Run: headless pygame with SDL's dummy video driver; simulated clock (each Clock.tick advances the game by its frame time, no real sleeping); random seed 0; keys injected as events and as key.get_pressed() state; mouse plan: one left click at the window centre at the start of phase 2, then a move to the lower-right quarter at the start of phase 3.
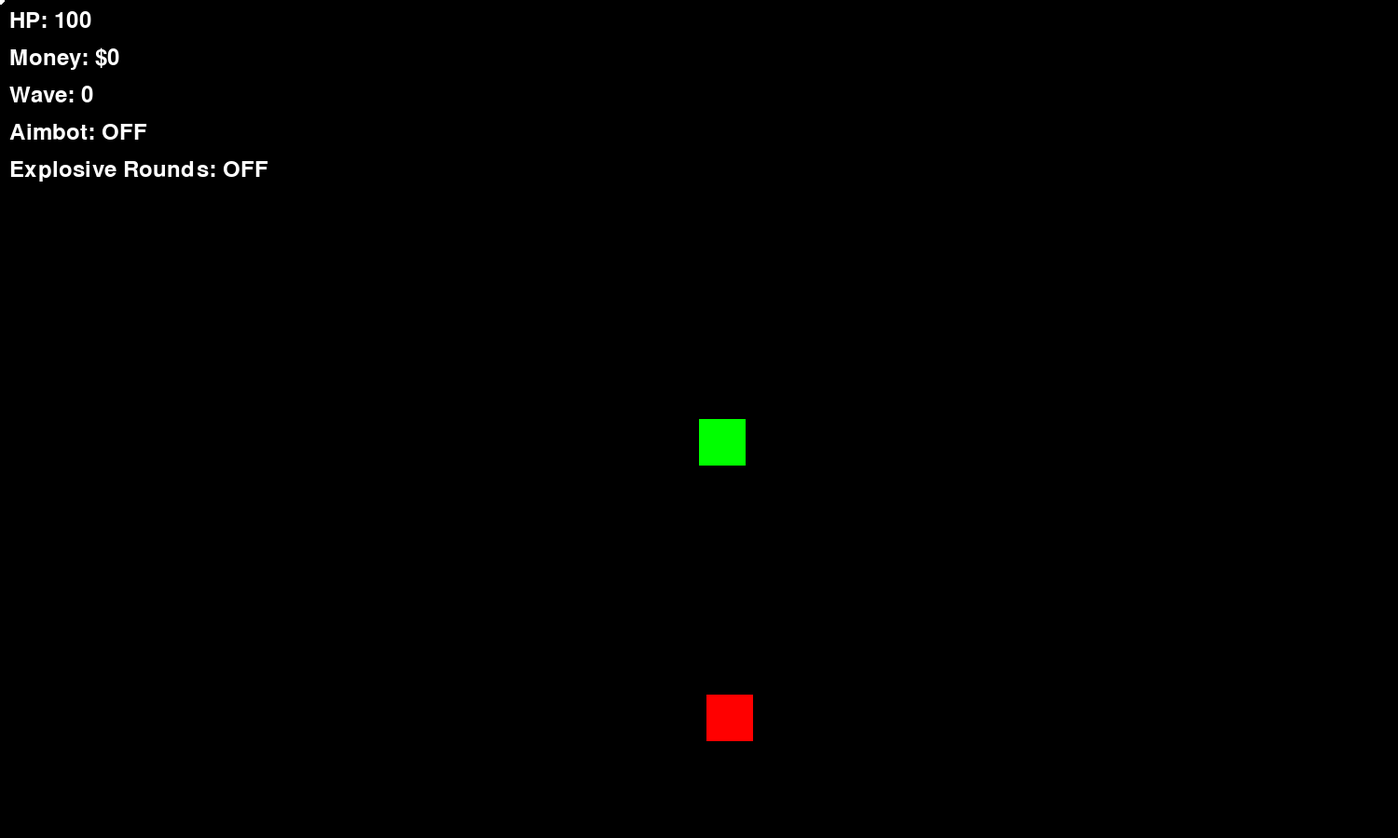
Frame 1 of 4 · flips 1–60 · no input
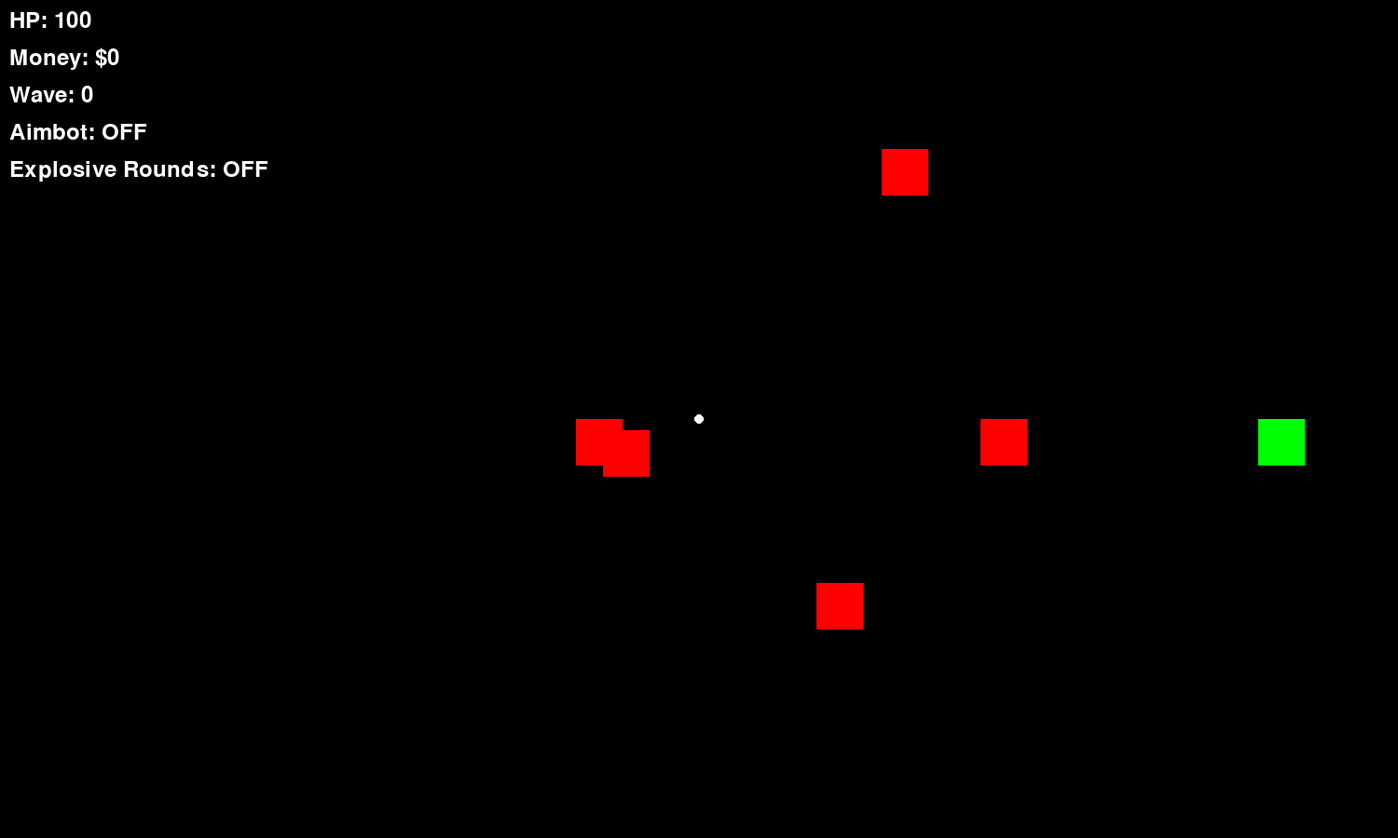
Frame 2 of 4 · flips 61–180 · clicked the window centre · tapped SPACE, RETURN · held RIGHT (→), D
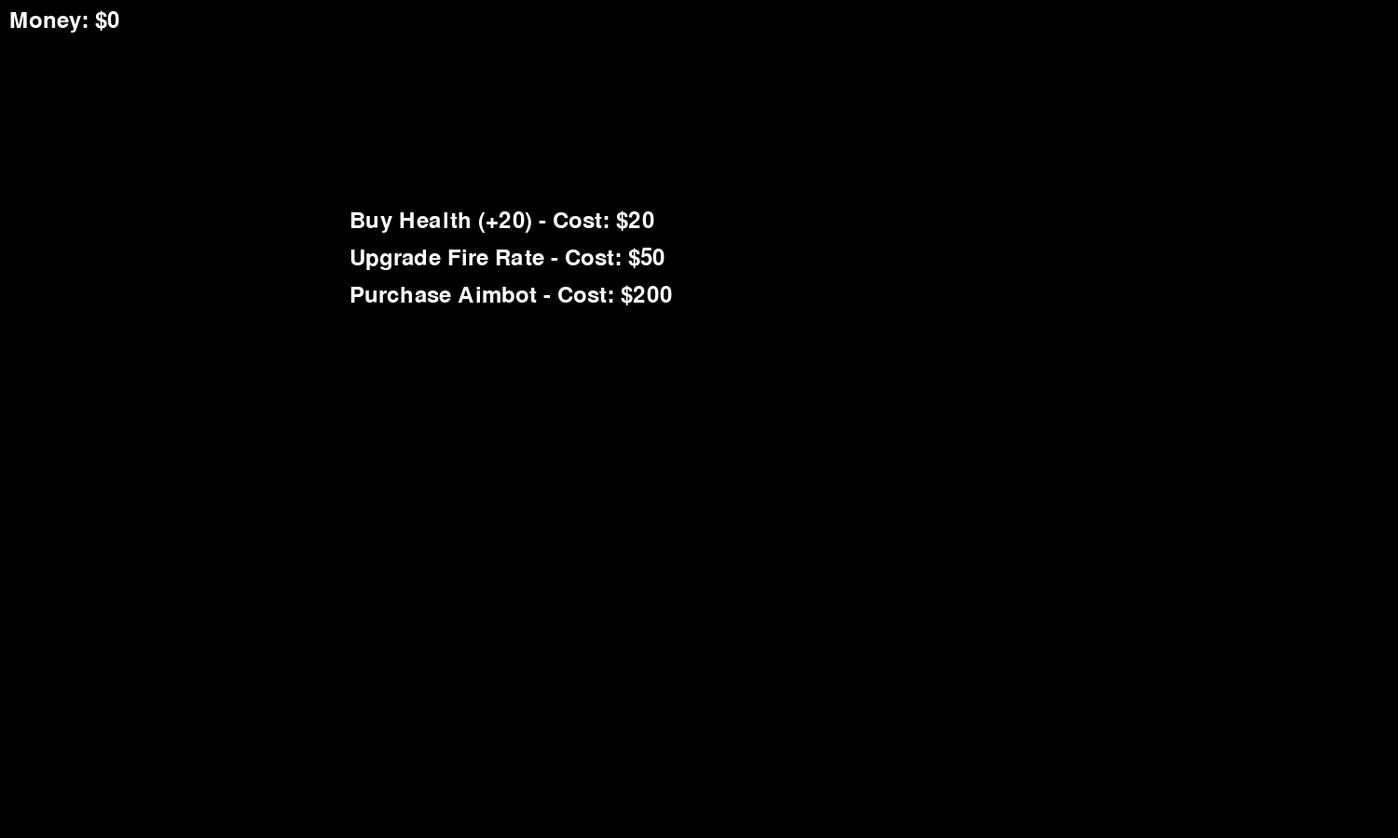
Frame 3 of 4 · flips 181–300 · moved the mouse to the lower-right quarter · held DOWN (↓), S
Frame 4 of 4 · flips 301–420 · held LEFT (←), A, UP (↑), W · screen unchanged from frame 3, image omitted

The pygame program that drew these frames:

import pygame
import random
import math

# Initialize Pygame
pygame.init()

# Constants
WIDTH, HEIGHT = 1500, 900
PLAYER_SIZE = 50
ZOMBIE_SIZE = 50
BULLET_SIZE = 5
FPS = 60
INITIAL_FIRE_RATE = 1000  # milliseconds
FIRE_RATE_DECREASE = 100  # milliseconds decrease per upgrade
MONEY_PER_KILL = 10  # Amount of money earned per kill
HEALTH_COST = 20  # Cost to purchase health
FIRE_RATE_UPGRADE_COST = 50  # Cost to upgrade fire rate
AIMBOT_COST = 200  # Cost to purchase aimbot
ZOMBIES_PER_WAVE = 5  # Number of zombies to spawn per wave
WAVE_DURATION = 300  # Duration of each wave (in seconds)
EXPLOSIVE_TOGGLE_DELAY = 2000  # 2 seconds in milliseconds

# Colors
BLACK = (0, 0, 0)
WHITE = (255, 255, 255)
GREEN = (0, 255, 0)
RED = (255, 0, 0)

# Player class
class Player:
    def __init__(self):
        self.rect = pygame.Rect(WIDTH // 2, HEIGHT // 2, PLAYER_SIZE, PLAYER_SIZE)
        self.hp = 100
        self.money = 0
        self.aimbot_enabled = False
        self.fire_rate_level = 0  # Number of fire rate upgrades

    def move(self, dx, dy):
        self.rect.x += dx
        self.rect.y += dy
        self.rect.clamp_ip(pygame.Rect(0, 0, WIDTH, HEIGHT))

    def purchase_health(self):
        if self.money >= HEALTH_COST:
            self.hp += 20
            self.money -= HEALTH_COST

    def upgrade_fire_rate(self):
        global FIRE_RATE_UPGRADE_COST
        if self.money >= FIRE_RATE_UPGRADE_COST:
            self.fire_rate_level += 1
            self.money -= FIRE_RATE_UPGRADE_COST
            FIRE_RATE_UPGRADE_COST += 10  # Increase cost for next upgrade

    def get_fire_rate(self):
        return max(100, INITIAL_FIRE_RATE - self.fire_rate_level * FIRE_RATE_DECREASE)

    def purchase_aimbot(self):
        if self.money >= AIMBOT_COST:
            self.aimbot_enabled = True
            self.money -= AIMBOT_COST

# Zombie class
class Zombie:
    def __init__(self):
        self.rect = pygame.Rect(random.randint(0, WIDTH - ZOMBIE_SIZE), random.randint(0, HEIGHT - ZOMBIE_SIZE), ZOMBIE_SIZE, ZOMBIE_SIZE)

    def move_towards_player(self, player):
        if self.rect.x < player.rect.x:
            self.rect.x += 1
        elif self.rect.x > player.rect.x:
            self.rect.x -= 1
        if self.rect.y < player.rect.y:
            self.rect.y += 1
        elif self.rect.y > player.rect.y:
            self.rect.y -= 1

# Bullet class
class Bullet:
    def __init__(self, x, y, angle, explosive=False):
        self.rect = pygame.Rect(x, y, BULLET_SIZE, BULLET_SIZE)
        self.angle = angle
        self.speed = 10
        self.explosive = explosive

    def move(self):
        self.rect.x += self.speed * math.cos(self.angle)
        self.rect.y += self.speed * math.sin(self.angle)

    def explode(self, zombies, player, explosions):
        explosion_radius = 100  # Adjust radius as needed
        for zombie in zombies[:]:
            if (self.rect.centerx - explosion_radius <= zombie.rect.centerx <= self.rect.centerx + explosion_radius and
                self.rect.centery - explosion_radius <= zombie.rect.centery <= self.rect.centery + explosion_radius):
                zombies.remove(zombie)  # Remove the zombie
                player.money += MONEY_PER_KILL  # Increase player's money for each zombie killed

        # Create an explosion effect
        explosions.append(Explosion(self.rect.centerx, self.rect.centery))  # Add explosion to the list

# Explosion class
class Explosion:
    def __init__(self, x, y):
        self.rect = pygame.Rect(x, y, 100, 100)  # Explosion size
        self.life = 30  # Number of frames the explosion will last

    def update(self):
        self.life -= 1  # Decrease life

    def is_alive(self):
        return self.life > 0

# Shop function
def show_shop(player):
    font = pygame.font.Font(None, 36)
    shop_opened = True

    while shop_opened:
        for event in pygame.event.get():
            if event.type == pygame.QUIT:
                pygame.quit()
                return

        keys = pygame.key.get_pressed()
        if keys[pygame.K_ESCAPE]:  # Close shop with Escape key
            shop_opened = False

        if keys[pygame.K_h]:  # Purchase health
            player.purchase_health()
        if keys[pygame.K_f]:  # Upgrade fire rate
            player.upgrade_fire_rate()
        if keys[pygame.K_a]:  # Purchase aimbot
            player.purchase_aimbot()

        # Draw shop
        screen.fill(BLACK)
        health_text = font.render(f'Buy Health (+20) - Cost: ${HEALTH_COST}', True, WHITE)
        fire_rate_text = font.render(f'Upgrade Fire Rate - Cost: ${FIRE_RATE_UPGRADE_COST}', True, WHITE)
        aimbot_text = font.render(f'Purchase Aimbot - Cost: ${AIMBOT_COST}', True, WHITE)
        money_text = font.render(f'Money: ${player.money}', True, WHITE)

        screen.blit(health_text, (WIDTH // 4, HEIGHT // 4))
        screen.blit(fire_rate_text, (WIDTH // 4, HEIGHT // 4 + 40))
        screen.blit(aimbot_text, (WIDTH // 4, HEIGHT // 4 + 80))
        screen.blit(money_text, (10, 10))

        pygame.display.flip()

# Main function
def main():
    global screen
    screen = pygame.display.set_mode((WIDTH, HEIGHT))
    clock = pygame.time.Clock()
    player = Player()
    zombies = []
    bullets = []
    explosions = []  # List to hold explosions
    spawn_timer = 0
    last_shot_time = pygame.time.get_ticks()
    wave_number = 0
    wave_start_time = pygame.time.get_ticks()
    zombies_to_spawn = ZOMBIES_PER_WAVE
    explosive_rounds = False
    last_toggle_time = 0  # Track the last toggle time

    running = True
    while running:
        for event in pygame.event.get():
            if event.type == pygame.QUIT:
                running = False

        keys = pygame.key.get_pressed()
        if keys[pygame.K_LEFT]:
            player.move(-5, 0)
        if keys[pygame.K_RIGHT]:
            player.move(5, 0)
        if keys[pygame.K_UP]:
            player.move(0, -5)
        if keys[pygame.K_DOWN]:
            player.move(0, 5)

        # Toggle explosive rounds with delay
        current_time = pygame.time.get_ticks()
        if keys[pygame.K_e] and current_time - last_toggle_time >= EXPLOSIVE_TOGGLE_DELAY:
            explosive_rounds = not explosive_rounds
            last_toggle_time = current_time  # Update the last toggle time

        # Get mouse position
        mouse_x, mouse_y = pygame.mouse.get_pos()

        # Shooting logic with fire rate
        fire_rate = player.get_fire_rate()

        if player.aimbot_enabled and zombies:
            closest_zombie = min(zombies, key=lambda z: player.rect.centerx - z.rect.centerx)
            if (current_time - last_shot_time) >= fire_rate:
                bullet_x = player.rect.centerx
                bullet_y = player.rect.centery
                target_x = closest_zombie.rect.centerx
                target_y = closest_zombie.rect.centery
                angle = math.atan2(target_y - bullet_y, target_x - bullet_x)
                bullets.append(Bullet(bullet_x, bullet_y, angle, explosive=explosive_rounds))
                last_shot_time = current_time

        elif keys[pygame.K_SPACE] and (current_time - last_shot_time) >= fire_rate:
            bullet_x = player.rect.centerx
            bullet_y = player.rect.centery
            angle = math.atan2(mouse_y - bullet_y, mouse_x - bullet_x)
            bullets.append(Bullet(bullet_x, bullet_y, angle, explosive=explosive_rounds))
            last_shot_time = current_time

        if keys[pygame.K_s]:
            show_shop(player)

        # Wave management
        if len(zombies) < zombies_to_spawn and (current_time - wave_start_time) < WAVE_DURATION * 1000:
            if spawn_timer >= 30:  # Spawn a new zombie every 30 frames
                zombies.append(Zombie())
                spawn_timer = 0
            else:
                spawn_timer += 1
        elif len(zombies) == 0 and (current_time - wave_start_time) >= WAVE_DURATION * 1000:
            wave_number += 1
            zombies_to_spawn += ZOMBIES_PER_WAVE  # Increase zombies per wave
            wave_start_time = current_time

        # Move zombies and check for collisions
        for zombie in zombies[:]:
            zombie.move_towards_player(player)
            if player.rect.colliderect(zombie.rect):
                player.hp -= 1
                zombies.remove(zombie)

        # Move bullets
        for bullet in bullets[:]:
            bullet.move()
            if bullet.rect.x < 0 or bullet.rect.x > WIDTH or bullet.rect.y < 0 or bullet.rect.y > HEIGHT:
                bullets.remove(bullet)
            for zombie in zombies[:]:
                if bullet.rect.colliderect(zombie.rect):
                    if bullet.explosive:
                        bullet.explode(zombies, player, explosions)  # Explode on impact
                    else:
                        player.money += MONEY_PER_KILL  # Normal bullet hit
                        zombies.remove(zombie)
                    bullets.remove(bullet)  # Remove the bullet after impact
                    break

        # Update explosions
        for explosion in explosions[:]:
            explosion.update()
            if not explosion.is_alive():
                explosions.remove(explosion)

        # Draw everything
        screen.fill(BLACK)
        pygame.draw.rect(screen, GREEN, player.rect)
        for zombie in zombies:
            pygame.draw.rect(screen, RED, zombie.rect)
        for bullet in bullets:
            pygame.draw.rect(screen, WHITE, bullet.rect)

        # Draw explosions
        for explosion in explosions:
            pygame.draw.circle(screen, (255, 255, 0), explosion.rect.center, 50)  # Draw explosion as a yellow circle

        # Draw crosshair
        pygame.draw.circle(screen, WHITE, (mouse_x, mouse_y), 5)

        # Draw HP, Money, and Wave Info
        font = pygame.font.Font(None, 36)
        hp_text = font.render(f'HP: {player.hp}', True, WHITE)
        money_text = font.render(f'Money: ${player.money}', True, WHITE)
        wave_text = font.render(f'Wave: {wave_number}', True, WHITE)
        aimbot_status = "Aimbot: ON" if player.aimbot_enabled else "Aimbot: OFF"
        explosive_status = "Explosive Rounds: ON" if explosive_rounds else "Explosive Rounds: OFF"
        aimbot_text = font.render(aimbot_status, True, WHITE)
        explosive_text = font.render(explosive_status, True, WHITE)

        screen.blit(hp_text, (10, 10))
        screen.blit(money_text, (10, 50))
        screen.blit(wave_text, (10, 90))
        screen.blit(aimbot_text, (10, 130))
        screen.blit(explosive_text, (10, 170))

        pygame.display.flip()
        clock.tick(FPS)

        # End game if HP is zero
        if player.hp <= 0:
            running = False

    pygame.quit()

if __name__ == '__main__':
    main()
